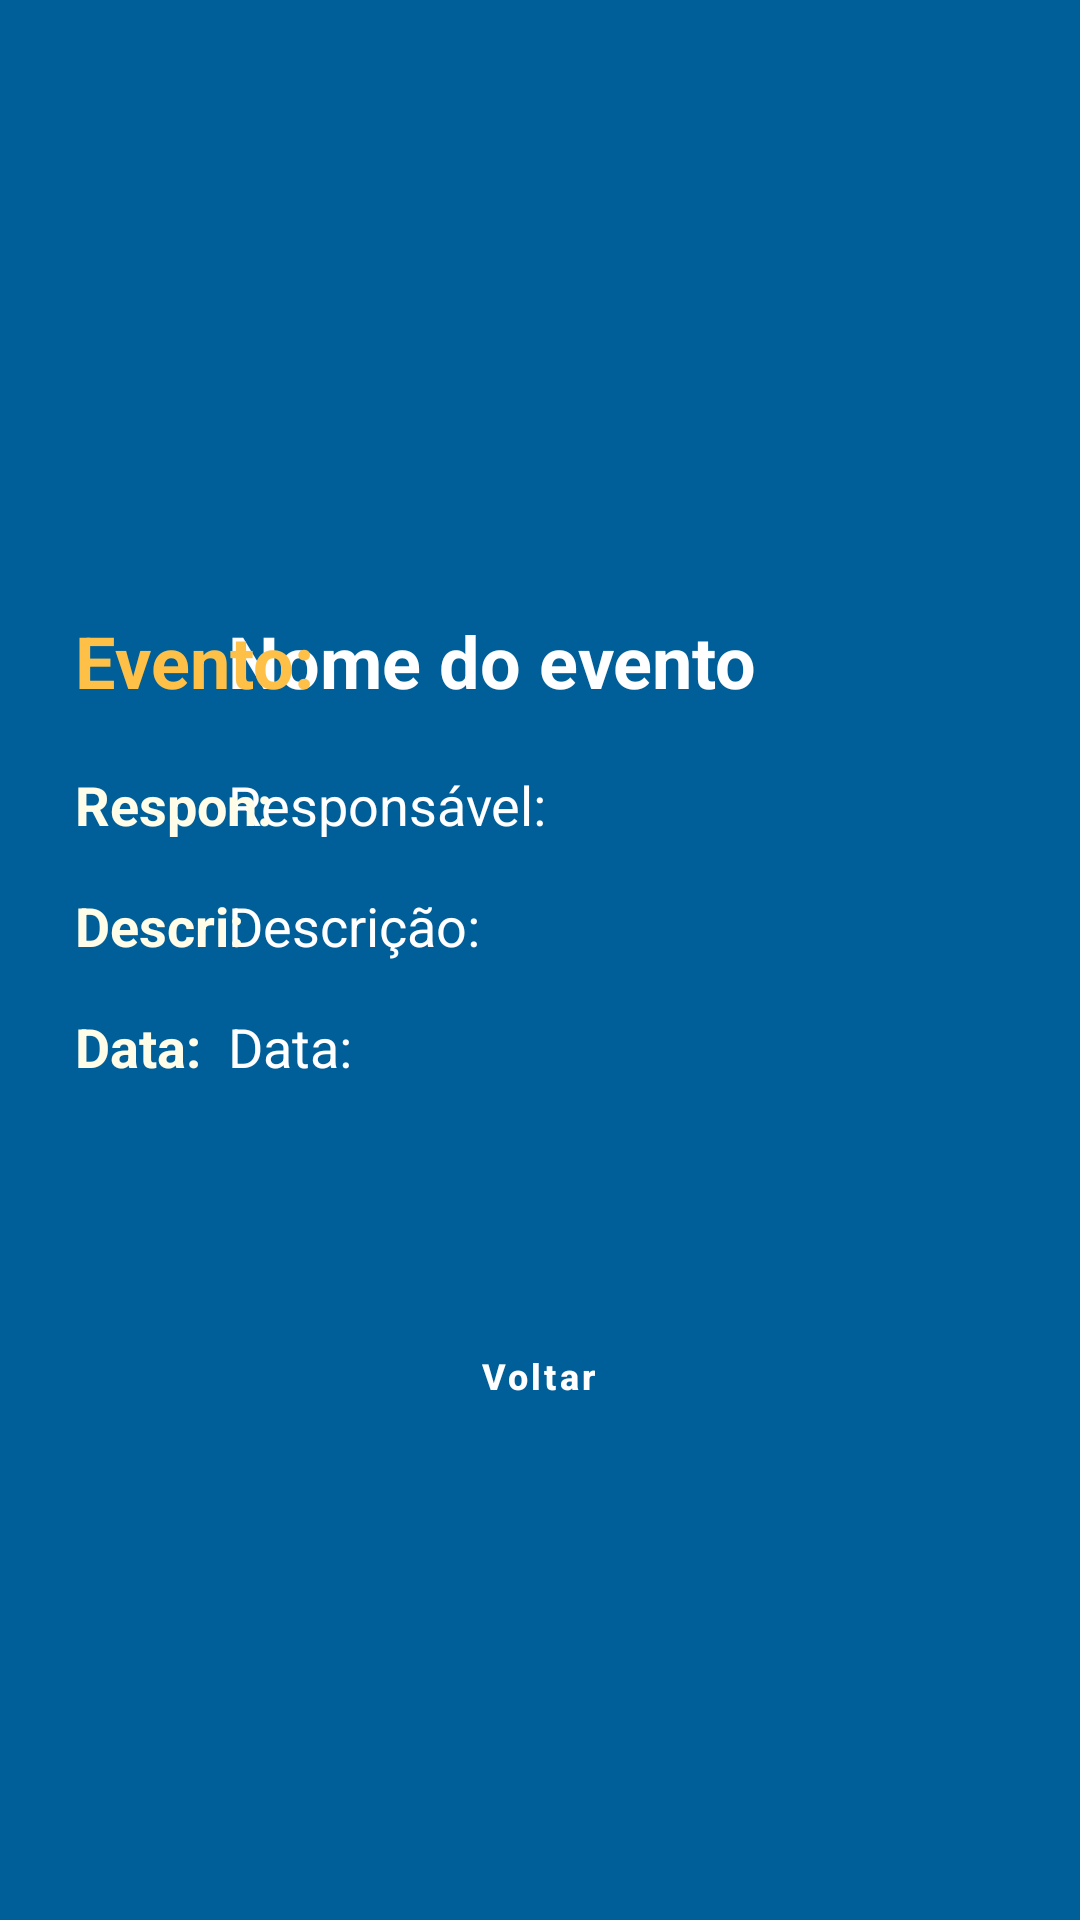

Produce the Android XML layout that renders to this screen, including the resource entries it uses.
<!-- AndroidManifest.xml: application theme Theme.MiniProjeto5 -->
<!-- res/layout/activity_detalhes_do_evento.xml -->
<?xml version="1.0" encoding="utf-8"?>
<androidx.constraintlayout.widget.ConstraintLayout xmlns:android="http://schemas.android.com/apk/res/android"
    xmlns:app="http://schemas.android.com/apk/res-auto"
    xmlns:tools="http://schemas.android.com/tools"
    android:id="@+id/main"
    android:layout_width="match_parent"
    android:layout_height="match_parent"
    android:background="#005f99"
    tools:context=".DetalhesDoEvento">

    

    

    <TextView
        android:id="@+id/detalheNomeDoEvento"
        android:layout_width="260dp"
        android:layout_height="36dp"
        android:layout_marginStart="24dp"
        android:layout_marginTop="204dp"
        android:layout_marginEnd="24dp"
        android:text="Nome do evento"
        android:textColor="#fff"
        android:textSize="24sp"
        android:textStyle="bold"
        app:layout_constraintEnd_toEndOf="parent"
        app:layout_constraintHorizontal_bias="1.0"
        app:layout_constraintStart_toStartOf="parent"
        app:layout_constraintTop_toTopOf="parent" />

    

    

    
    <TextView
        android:id="@+id/detalheResponsavelDoEvento"
        android:layout_width="260dp"
        android:layout_height="wrap_content"
        android:layout_marginStart="24dp"
        android:layout_marginTop="16dp"
        android:layout_marginEnd="24dp"
        android:text="Responsável:"
        android:textColor="#fff"
        android:textSize="18sp"
        app:layout_constraintEnd_toEndOf="parent"
        app:layout_constraintHorizontal_bias="1.0"
        app:layout_constraintStart_toStartOf="parent"
        app:layout_constraintTop_toBottomOf="@+id/detalheNomeDoEvento" />

    <TextView
        android:id="@+id/detalheDescricaoDoEvento"
        android:layout_width="260dp"
        android:layout_height="wrap_content"
        android:layout_marginStart="24dp"
        android:layout_marginTop="16dp"
        android:layout_marginEnd="24dp"
        android:text="Descrição:"
        android:textColor="#fff"
        android:textSize="18sp"
        app:layout_constraintEnd_toEndOf="parent"
        app:layout_constraintHorizontal_bias="1.0"
        app:layout_constraintStart_toStartOf="parent"
        app:layout_constraintTop_toBottomOf="@+id/detalheResponsavelDoEvento" />

    <TextView
        android:id="@+id/detalheDataDoEvento"
        android:layout_width="260dp"
        android:layout_height="wrap_content"
        android:layout_marginStart="24dp"
        android:layout_marginTop="16dp"
        android:layout_marginEnd="24dp"
        android:text="Data:"
        android:textColor="#fff"
        android:textSize="18sp"
        app:layout_constraintEnd_toEndOf="parent"
        app:layout_constraintHorizontal_bias="1.0"
        app:layout_constraintStart_toStartOf="parent"
        app:layout_constraintTop_toBottomOf="@+id/detalheDescricaoDoEvento" />

    <Button
        android:id="@+id/voltarDestalhesParaLista"
        style="@style/Widget.MaterialComponents.Button"
        android:layout_width="90dp"
        android:layout_height="wrap_content"
        android:layout_marginTop="32dp"
        android:layout_marginBottom="24dp"
        android:backgroundTint="#55a4fa"
        android:text="Voltar"
        android:textAllCaps="false"
        android:textColor="@android:color/white"
        android:textSize="12sp"
        android:textStyle="bold"
        app:layout_constraintBottom_toBottomOf="parent"
        app:layout_constraintEnd_toEndOf="parent"
        app:layout_constraintHorizontal_bias="0.498"
        app:layout_constraintStart_toStartOf="parent"
        app:layout_constraintTop_toBottomOf="@+id/detalheDataDoEvento"
        app:layout_constraintVertical_bias="0.239" />

    <TextView
        android:id="@+id/textView8"
        android:layout_width="85dp"
        android:layout_height="36dp"
        android:layout_marginStart="25dp"
        android:layout_marginTop="204dp"
        android:text="Evento:"
        android:textColor="#FEC047"
        android:textSize="24sp"
        android:textStyle="bold"
        app:layout_constraintStart_toStartOf="parent"
        app:layout_constraintTop_toTopOf="parent" />

    <TextView
        android:id="@+id/textView10"
        android:layout_width="85dp"
        android:layout_height="wrap_content"
        android:layout_marginStart="25dp"
        android:layout_marginTop="16dp"
        android:text="Respon:"
        android:textColor="#FFFDE8"
        android:textSize="18dp"
        android:textStyle="bold"
        app:layout_constraintStart_toStartOf="parent"
        app:layout_constraintTop_toBottomOf="@+id/textView8" />

    <TextView
        android:id="@+id/textView11"
        android:layout_width="85dp"
        android:layout_height="wrap_content"
        android:layout_marginStart="25dp"
        android:layout_marginTop="16dp"
        android:text="Descri:"
        android:textColor="#FFFDE8"
        android:textSize="18dp"
        android:textStyle="bold"
        app:layout_constraintStart_toStartOf="parent"
        app:layout_constraintTop_toBottomOf="@+id/textView10" />

    <TextView
        android:id="@+id/textView12"
        android:layout_width="85dp"
        android:layout_height="wrap_content"
        android:layout_marginStart="25dp"
        android:layout_marginTop="16dp"
        android:text="Data:"
        android:textColor="#FFFDE8"
        android:textSize="18dp"
        android:textStyle="bold"
        app:layout_constraintStart_toStartOf="parent"
        app:layout_constraintTop_toBottomOf="@+id/textView11" />
</androidx.constraintlayout.widget.ConstraintLayout>
<!-- resources referenced by this layout -->
<resources>
  <style name="Theme.MiniProjeto5" parent="Base.Theme.MiniProjeto5" />
  <style name="Base.Theme.MiniProjeto5" parent="Theme.Material3.DayNight.NoActionBar">
          
          
      </style>
</resources>
